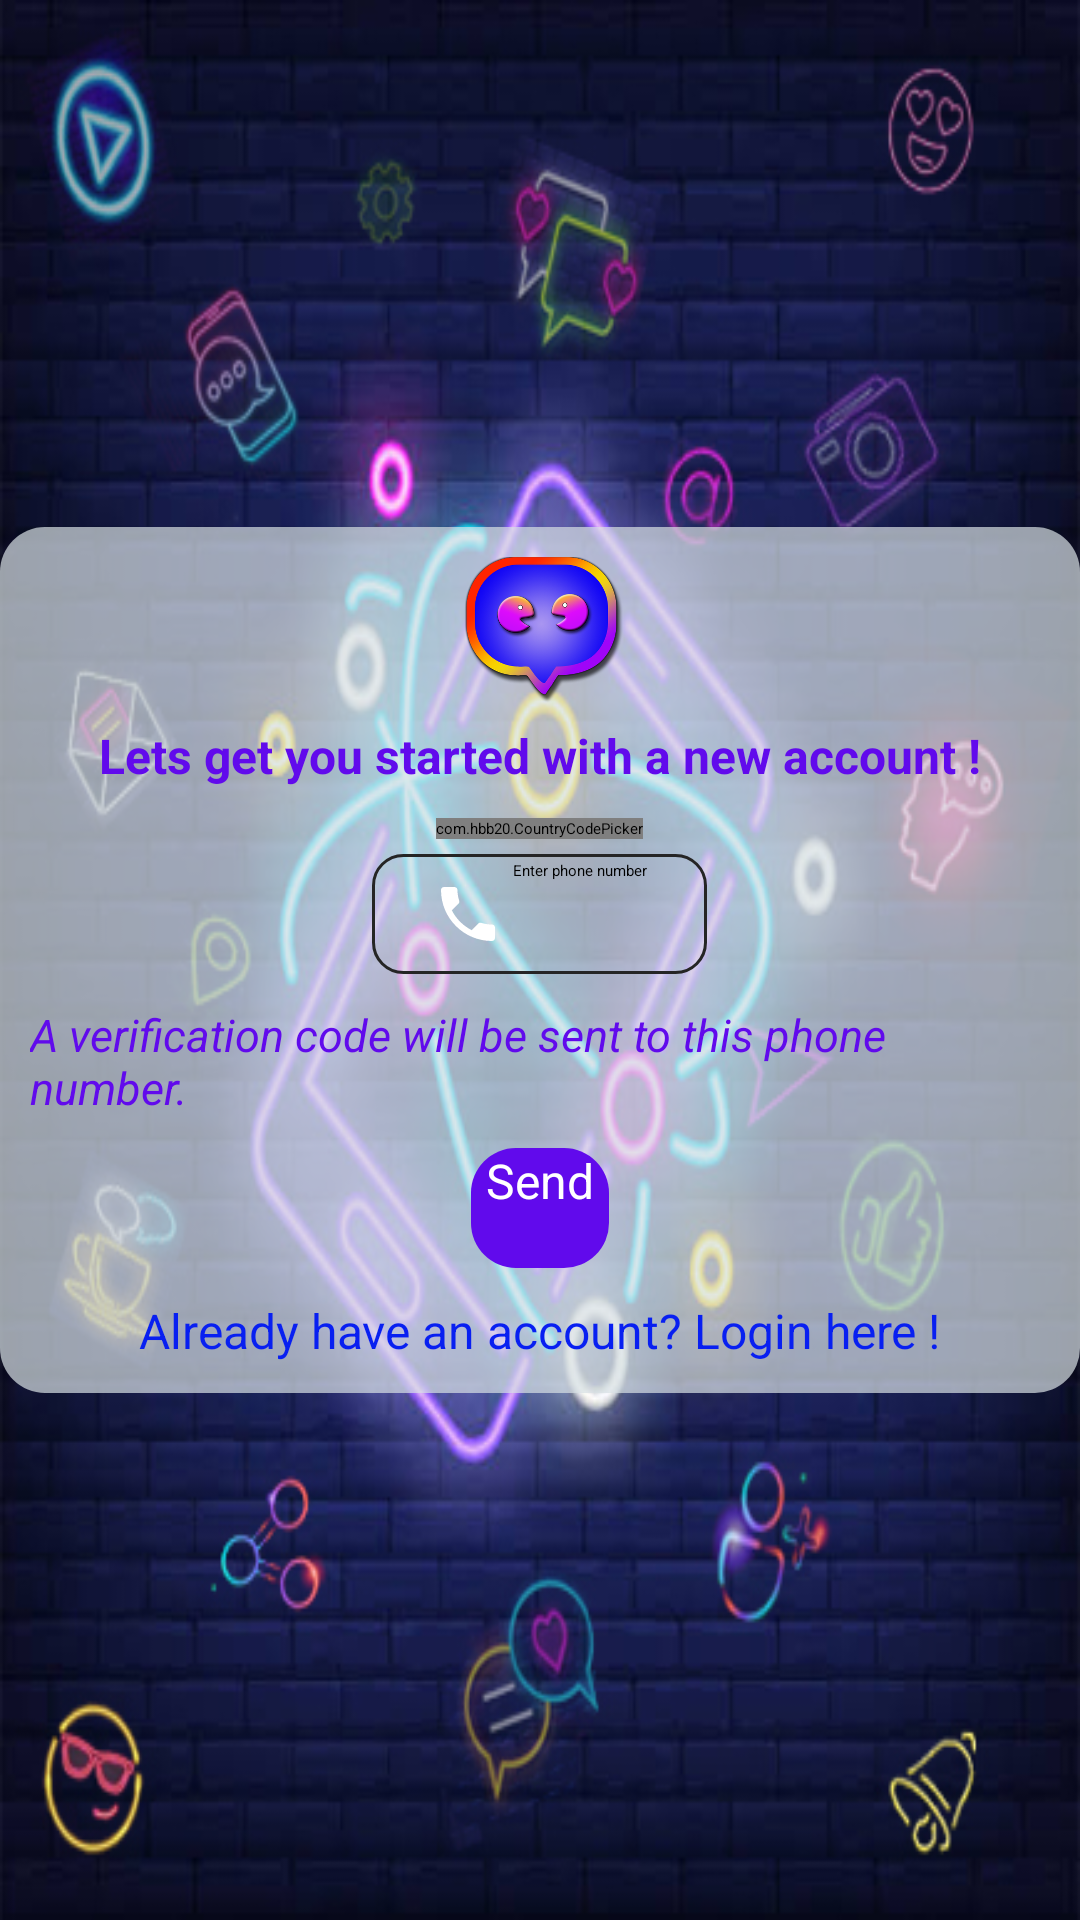

Produce the Android XML layout that renders to this screen, including the resource entries it uses.
<!-- AndroidManifest.xml: application theme AppTheme -->
<!-- res/layout/activity_register.xml -->
<?xml version="1.0" encoding="utf-8"?>
<RelativeLayout xmlns:android="http://schemas.android.com/apk/res/android" xmlns:dist="http://schemas.android.com/apk/distribution" xmlns:app="http://schemas.android.com/apk/res-auto" xmlns:aapt="http://schemas.android.com/aapt" android:id="@+id/relativeLayout" android:layout_width="match_parent" android:layout_height="match_parent">
    <ImageView android:id="@+id/back_image" android:layout_width="match_parent" android:layout_height="match_parent" android:src="@drawable/login_back" android:scaleType="fitXY"/>
    <RelativeLayout android:id="@+id/login_trans" android:background="@drawable/login_trans" android:padding="10dp" android:layout_width="wrap_content" android:layout_height="wrap_content" android:layout_centerInParent="true">
        <ImageView android:id="@+id/logo_view" android:layout_width="60dp" android:layout_height="60dp" android:layout_marginTop="-10dp" android:src="@drawable/vayam" android:layout_alignParentTop="true" android:layout_centerHorizontal="true"/>
        <TextView android:textSize="16sp" android:textStyle="bold" android:textColor="@color/colorPrimary" android:id="@+id/welcome" android:layout_width="wrap_content" android:layout_height="wrap_content" android:layout_marginTop="5dp" android:text="@string/lets_get_started" android:layout_below="@+id/logo_view" android:layout_centerHorizontal="true"/>
        <com.hbb20.CountryCodePicker android:id="@+id/countryCodePicker" android:layout_width="wrap_content" android:layout_height="wrap_content" android:layout_marginTop="10dp" android:layout_below="@+id/welcome" android:layout_centerHorizontal="true" android:layout_marginStart="10dp" app:ccp_autoDetectCountry="true" app:ccp_textSize="16sp"/>
        <EditText android:id="@+id/reg_phone_id" android:background="@drawable/inputs" android:padding="2dp" android:layout_width="wrap_content" android:layout_height="40dp" android:layout_marginTop="5dp" android:hint="@string/enter_your_phone_number" android:drawablePadding="3dp" android:layout_below="@+id/countryCodePicker" android:layout_centerInParent="true" android:inputType="phone" android:drawableStart="@drawable/custom_phone" android:textAlignment="textStart" android:paddingStart="20dp" android:paddingEnd="20dp"/>
        <TextView android:textSize="15sp" android:textStyle="italic" android:textColor="@color/colorPrimary" android:id="@+id/code_send_msg" android:layout_width="wrap_content" android:layout_height="wrap_content" android:layout_marginTop="10dp" android:text="@string/text_send_message" android:layout_below="@+id/reg_phone_id" android:layout_centerHorizontal="true"/>
        <Button android:textSize="16sp" android:textColor="@color/colorAccent" android:id="@+id/reg_send_otp_button" android:background="@drawable/buttons" android:paddingLeft="5dp" android:paddingRight="5dp" android:layout_width="wrap_content" android:layout_height="40dp" android:layout_marginTop="10dp" android:text="@string/send_otp" android:layout_below="@+id/code_send_msg" android:layout_centerHorizontal="true"/>
        <TextView android:textSize="16sp" android:textColor="@color/colorBlue" android:id="@+id/back_login_link" android:layout_width="wrap_content" android:layout_height="wrap_content" android:layout_marginTop="10dp" android:text="@string/already_have_an_account" android:layout_below="@+id/reg_send_otp_button" android:layout_centerHorizontal="true"/>
    </RelativeLayout>
    <ProgressBar android:id="@+id/loadingBar" android:visibility="invisible" android:layout_width="wrap_content" android:layout_height="wrap_content" android:indeterminate="true" android:indeterminateDrawable="@drawable/loading_bar" android:layout_centerInParent="true" style="?android:attr/progressBarStyleLarge"/>
</RelativeLayout>
<!-- resources referenced by this layout -->
<resources>
  <color name="colorAccent">#ffffff</color>
  <color name="colorBlue">#081ff1</color>
  <color name="colorPrimary">#ff610aec</color>
  <!-- drawable buttons (drawable) -->
  <?xml version="1.0" encoding="utf-8"?>
  <selector xmlns:android="http://schemas.android.com/apk/res/android" xmlns:dist="http://schemas.android.com/apk/distribution" xmlns:app="http://schemas.android.com/apk/res-auto" xmlns:aapt="http://schemas.android.com/aapt">
      <item android:state_enabled="true" android:state_pressed="true">
          <shape android:shape="rectangle">
              <solid android:color="@color/darkGray"/>
              <corners android:radius="15dp"/>
          </shape>
      </item>
      <item android:state_enabled="true">
          <shape android:shape="rectangle">
              <solid android:color="@color/colorPrimary"/>
              <corners android:radius="15dp"/>
          </shape>
      </item>
  </selector>
  <!-- drawable custom_phone (drawable) -->
  <?xml version="1.0" encoding="utf-8"?>
  <selector xmlns:android="http://schemas.android.com/apk/res/android" xmlns:dist="http://schemas.android.com/apk/distribution" xmlns:app="http://schemas.android.com/apk/res-auto" xmlns:aapt="http://schemas.android.com/aapt">
      <item android:state_focused="true" android:drawable="@drawable/ic_phone_focused"/>
      <item android:state_focused="false" android:drawable="@drawable/ic_phone"/>
  </selector>
  <!-- drawable loading_bar (drawable) -->
  <?xml version="1.0" encoding="utf-8"?>
  <rotate xmlns:android="http://schemas.android.com/apk/res/android" xmlns:app="http://schemas.android.com/apk/res-auto" android:fromDegrees="0" android:toDegrees="360" android:pivotX="50%" android:pivotY="50%">
      <shape android:shape="ring" android:innerRadiusRatio="3" android:thicknessRatio="16" android:useLevel="false">
          <size android:height="56dp" android:width="50dp"/>
          <gradient android:startColor="@color/colorAccent" android:endColor="#ec332c" android:useLevel="false" android:angle="0" android:type="sweep"/>
      </shape>
  </rotate>
  <!-- drawable login_trans (drawable) -->
  <?xml version="1.0" encoding="utf-8"?>
  <shape xmlns:android="http://schemas.android.com/apk/res/android" xmlns:dist="http://schemas.android.com/apk/distribution" xmlns:app="http://schemas.android.com/apk/res-auto" xmlns:aapt="http://schemas.android.com/aapt">
      <solid android:color="@color/colorTranslucent"/>
      <corners android:radius="15dp"/>
  </shape>
  <string name="already_have_an_account">Already have an account? Login here !</string>
  <string name="enter_your_phone_number">Enter phone number</string>
  <string name="lets_get_started">Lets get you started with a new account !</string>
  <string name="send_otp">Send</string>
  <string name="text_send_message">A verification code will be sent to this phone number.</string>
  <style name="AppTheme">
          <item name="colorAccent">@color/colorAccent</item>
          <item name="colorPrimary">@color/colorPrimary</item>
          <item name="colorPrimaryDark">@color/colorPrimaryDark</item>
      </style>
  <color name="darkGray">#ff404042</color>
  <!-- drawable ic_phone_focused (drawable-anydpi-v21) -->
  <?xml version="1.0" encoding="utf-8"?>
  <vector xmlns:android="http://schemas.android.com/apk/res/android" android:height="24dp" android:width="24dp" android:viewportWidth="24" android:viewportHeight="24">
      <path android:fillColor="@color/colorPrimary" android:pathData="M6.62,10.79c1.44,2.83 3.76,5.14 6.59,6.59l2.2,-2.2c0.27,-0.27 0.67,-0.36 1.02,-0.24 1.12,0.37 2.33,0.57 3.57,0.57 0.55,0 1,0.45 1,1V20c0,0.55 -0.45,1 -1,1 -9.39,0 -17,-7.61 -17,-17 0,-0.55 0.45,-1 1,-1h3.5c0.55,0 1,0.45 1,1 0,1.25 0.2,2.45 0.57,3.57 0.11,0.35 0.03,0.74 -0.25,1.02l-2.2,2.2z"/>
  </vector>
  <color name="lightBlack">#252525</color>
  <color name="colorTranslucent">#b4d8e0e4</color>
  <color name="colorPrimaryDark">#d0360370</color>
</resources>
